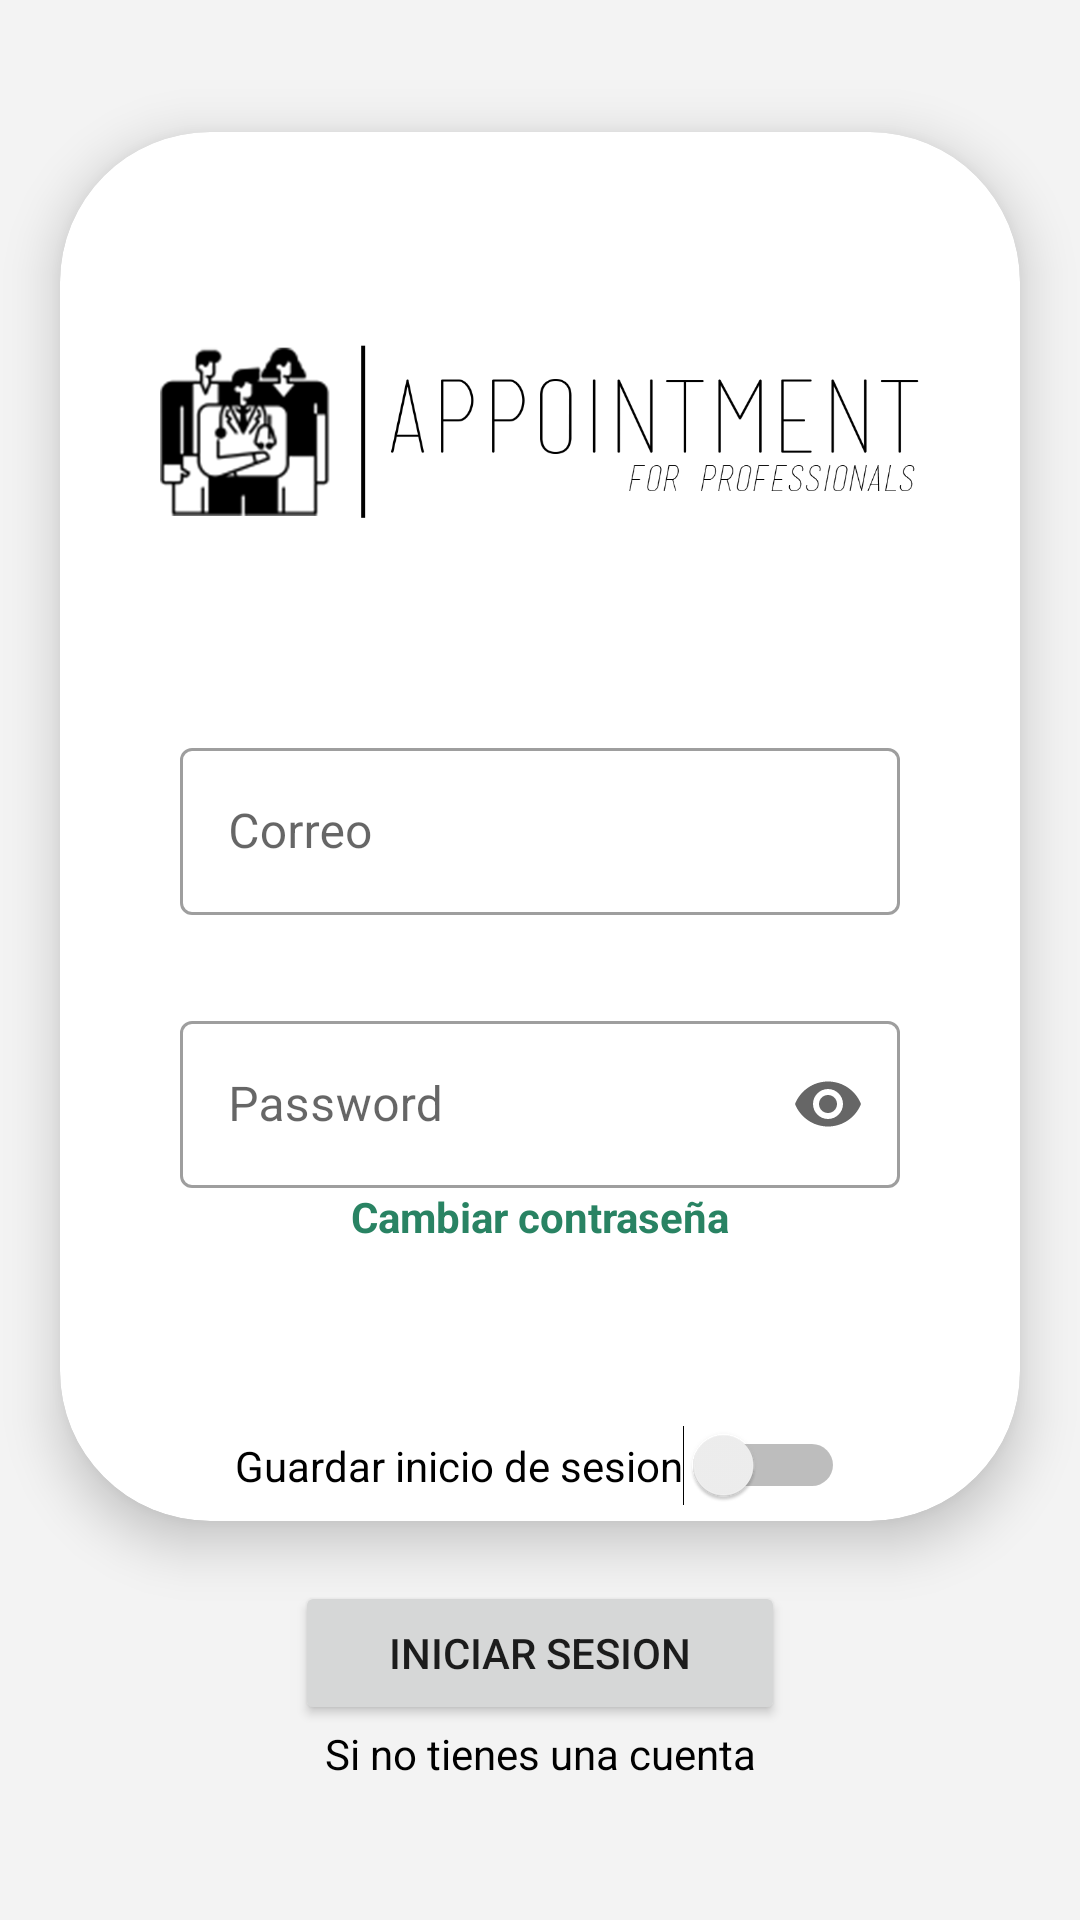

The Android layout XML behind this screen, and the referenced resources:
<!-- AndroidManifest.xml: activity theme SplashTheme -->
<!-- res/layout/activity_main.xml -->
<?xml version="1.0" encoding="utf-8"?>
<RelativeLayout xmlns:android="http://schemas.android.com/apk/res/android"
    xmlns:app="http://schemas.android.com/apk/res-auto"
    xmlns:tools="http://schemas.android.com/tools"
    android:layout_width="match_parent"
    android:layout_height="match_parent"
    android:gravity="center"
    android:background="@color/grey"
    tools:context=".MainActivity">

    <ImageView
        android:id="@+id/fullscrean"
        android:layout_width="wrap_content"
        android:layout_height="wrap_content"
        android:layout_centerVertical="true"
        android:layout_centerHorizontal="true"
        android:src="@drawable/splashscreen" />

    <androidx.cardview.widget.CardView
        android:id="@+id/cards"
        android:layout_width="match_parent"
        android:layout_height="wrap_content"
        android:layout_centerVertical="true"
        android:layout_marginHorizontal="20dp"
        android:backgroundTint="#FFFFFF"
        app:cardCornerRadius="50dp"
        app:cardElevation="10dp">

        <LinearLayout
            android:layout_width="match_parent"
            android:layout_height="wrap_content"
            android:gravity="center"
            android:orientation="vertical">

            <LinearLayout
                android:layout_width="wrap_content"
                android:layout_height="wrap_content"

                android:orientation="vertical">

                <ImageView
                    android:layout_width="wrap_content"
                    android:layout_height="200dp"
                    android:layout_marginHorizontal="30dp"
                    android:src="@drawable/log" />

            </LinearLayout>

            <com.google.android.material.textfield.TextInputLayout
                android:id="@+id/txtiladd"
                style="@style/Widget.MaterialComponents.TextInputLayout.OutlinedBox"
                android:layout_width="240dp"

                android:layout_height="wrap_content"
                android:hint="Correo"
                app:startIconTint="@color/black"
                app:startIconDrawable="@drawable/ic_email">

                <com.google.android.material.textfield.TextInputEditText
                    android:id="@+id/edtxtuser"
                    android:layout_width="match_parent"
                    android:layout_height="wrap_content" />
            </com.google.android.material.textfield.TextInputLayout>


            <com.google.android.material.textfield.TextInputLayout
                android:id="@+id/txtilb"
                style="@style/Widget.MaterialComponents.TextInputLayout.OutlinedBox"
                android:layout_width="240dp"
                android:layout_height="wrap_content"
                android:layout_marginTop="30dp"
                android:hint="Password"
                app:startIconTint="@color/black"

                app:endIconMode="password_toggle"
                app:startIconDrawable="@drawable/ic_lock">

                <com.google.android.material.textfield.TextInputEditText
                    android:id="@+id/edtxtpass"
                    android:layout_width="match_parent"
                    android:layout_height="wrap_content"
                    android:inputType="textPassword" />
            </com.google.android.material.textfield.TextInputLayout>

            <TextView

                android:layout_width="match_parent"
                android:layout_height="wrap_content"
                android:layout_gravity="center"
                android:ems="10"
                android:gravity="center"
                android:onClick="ClickRecuperarClave"
                android:text="Cambiar contraseña"
                android:textColor="@color/purple_500"

                android:textStyle="bold"
                app:layout_constraintBottom_toBottomOf="parent"
                app:layout_constraintLeft_toLeftOf="parent"
                app:layout_constraintRight_toRightOf="parent"
                app:layout_constraintTop_toTopOf="parent" />

            <Switch
                android:id="@+id/swisesion"
                android:layout_width="wrap_content"
                android:layout_height="wrap_content"

                android:layout_marginTop="60dp"
                android:layout_marginBottom="5dp"
                android:text="Guardar inicio de sesion" />
        </LinearLayout>

    </androidx.cardview.widget.CardView>
    <LinearLayout
        android:layout_below="@+id/cards"
        android:id="@+id/lny"
        android:layout_width="match_parent"
        android:orientation="vertical"
        android:layout_marginEnd="10dp"
        android:gravity="center"
        android:layout_marginStart="10dp"
        android:layout_height="wrap_content">
        <Button
            android:id="@+id/btnIngresar"
            android:layout_width="wrap_content"
            android:layout_height="wrap_content"
            android:layout_gravity="center"
            android:layout_marginTop="20dp"
            android:ems="10"
            android:onClick="profecionales"
            android:text="Iniciar Sesion"
            app:layout_constraintBottom_toBottomOf="parent"
            app:layout_constraintLeft_toLeftOf="parent"
            app:layout_constraintRight_toRightOf="parent"
            app:layout_constraintTop_toTopOf="parent" />
        <TextView
            android:layout_width="wrap_content"
            android:layout_height="wrap_content"
            android:layout_gravity="center"
            android:ems="10"
            android:text="Si no tienes una cuenta"
            android:gravity="center"
            android:textColor="@color/black"
            app:layout_constraintBottom_toBottomOf="parent"
            app:layout_constraintLeft_toLeftOf="parent"
            app:layout_constraintRight_toRightOf="parent"
            app:layout_constraintTop_toTopOf="parent" />
        <TextView
            android:textStyle="bold"
            android:textColor="@color/purple_500"
            android:layout_width="wrap_content"
            android:layout_height="wrap_content"
            android:ems="10"
            android:onClick="ClickRegistrar"
            android:text="Registrate"
            android:gravity="center"
            app:layout_constraintBottom_toBottomOf="parent"
            app:layout_constraintLeft_toLeftOf="parent"
            app:layout_constraintRight_toRightOf="parent"
            app:layout_constraintTop_toTopOf="parent" />
    </LinearLayout>


</RelativeLayout>
<!-- resources referenced by this layout -->
<resources>
  <color name="black">#FF000000</color>
  <color name="grey">#F3F3F3</color>
  <color name="purple_500">#298363</color>
  <!-- drawable log: png bitmap (drawable, 3133 bytes) -->
  <!-- drawable splashscreen (drawable) -->
  <?xml version="1.0" encoding="utf-8"?>
  <layer-list xmlns:android="http://schemas.android.com/apk/res/android">
      <item android:drawable="@color/grey"/>
      <item>
          <bitmap
              android:gravity="center"
              android:src="@drawable/appointment" />
      </item>
  </layer-list>
  <style name="SplashTheme" parent="Theme.Odontologia">
          <item name="android:windowBackground">@drawable/splashscreen</item>
      </style>
  <!-- drawable appointment: png bitmap (drawable, 2984 bytes) -->
  <style name="Theme.Odontologia" parent="Theme.MaterialComponents.DayNight.NoActionBar">
          
          <item name="colorPrimary">@color/purple_500</item>
          <item name="colorPrimaryVariant">@color/purple_700</item>
          <item name="colorOnPrimary">@color/white</item>
          
          <item name="colorSecondary">@color/teal_200</item>
          <item name="colorSecondaryVariant">@color/teal_700</item>
          <item name="colorOnSecondary">@color/black</item>
          
          <item name="android:statusBarColor" tools:targetApi="l">?attr/colorPrimaryVariant</item>
          
      </style>
  <color name="purple_700">#537065</color>
  <color name="white">#FFFFFFFF</color>
  <color name="teal_200">#CCDFDD</color>
  <color name="teal_700">#7F8888</color>
</resources>
